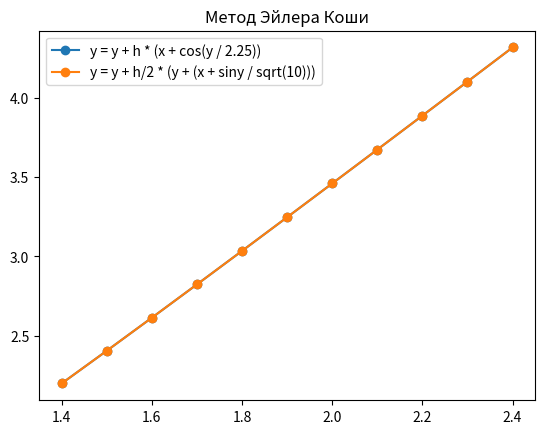

Here is the Python script that generated this plot:
# a) y' = x + cos(y / 2.25)          y(1.4) = 2.2    [1.4; 2.4]     - Метод Эйлeра
# b) y' = x + sin(y / sqrt(10))      y(0.6) = 0.8    [0.6; 1.6]     - Метод Эйлера-Коши  
# h = 0.1    q = 0.0001    i = 10

import math
import numpy as np
import matplotlib.pyplot as plt

xi = 1.4
xmax = 2.4
yi = 2.2
i = 0
h = 0.1
x = np.array(range(int((xmax - xi)/h+1)), float)
y = np.array(range(len(x)), float)

while xi <= xmax + h:
    print(i, '   ', xi, '   ', yi)
    if xi == yi:
        break;
    x[i] = xi
    y[i] = yi
    xi = xi + h
    i = i + 1
    yi = yi +  h * (xi + math.cos(yi / 2.25))

print('\n')
xi = 0.6
xmax = 1.6
yi = 0.8
i = 0

x1 = np.array(range(int((xmax - xi)/h+1)), float)
y1 = np.array(range(len(x)), float)

while xi <= xmax + h:
    print(i, '   ', xi, '   ', yi)
    if xi == xmax:
        break;
    x1[i] = xi
    y1[i] = yi
    xi = xi + h
    i = i + 1
    yi = yi +  (h/2) * (yi + (xi + math.sin(yi/math.sqrt(10))))

plt.plot(x, y, label = 'y = y + h * (x + cos(y / 2.25))',marker = 'o')
plt.grid()
plt.title('Метод Эйлeра')
plt.legend()
plt.show()

plt.plot(x, y, label = 'y = y + h/2 * (y + (x + siny / sqrt(10)))',marker = 'o')
plt.grid()
plt.title('Метод Эйлeра Коши')
plt.legend()
plt.show()